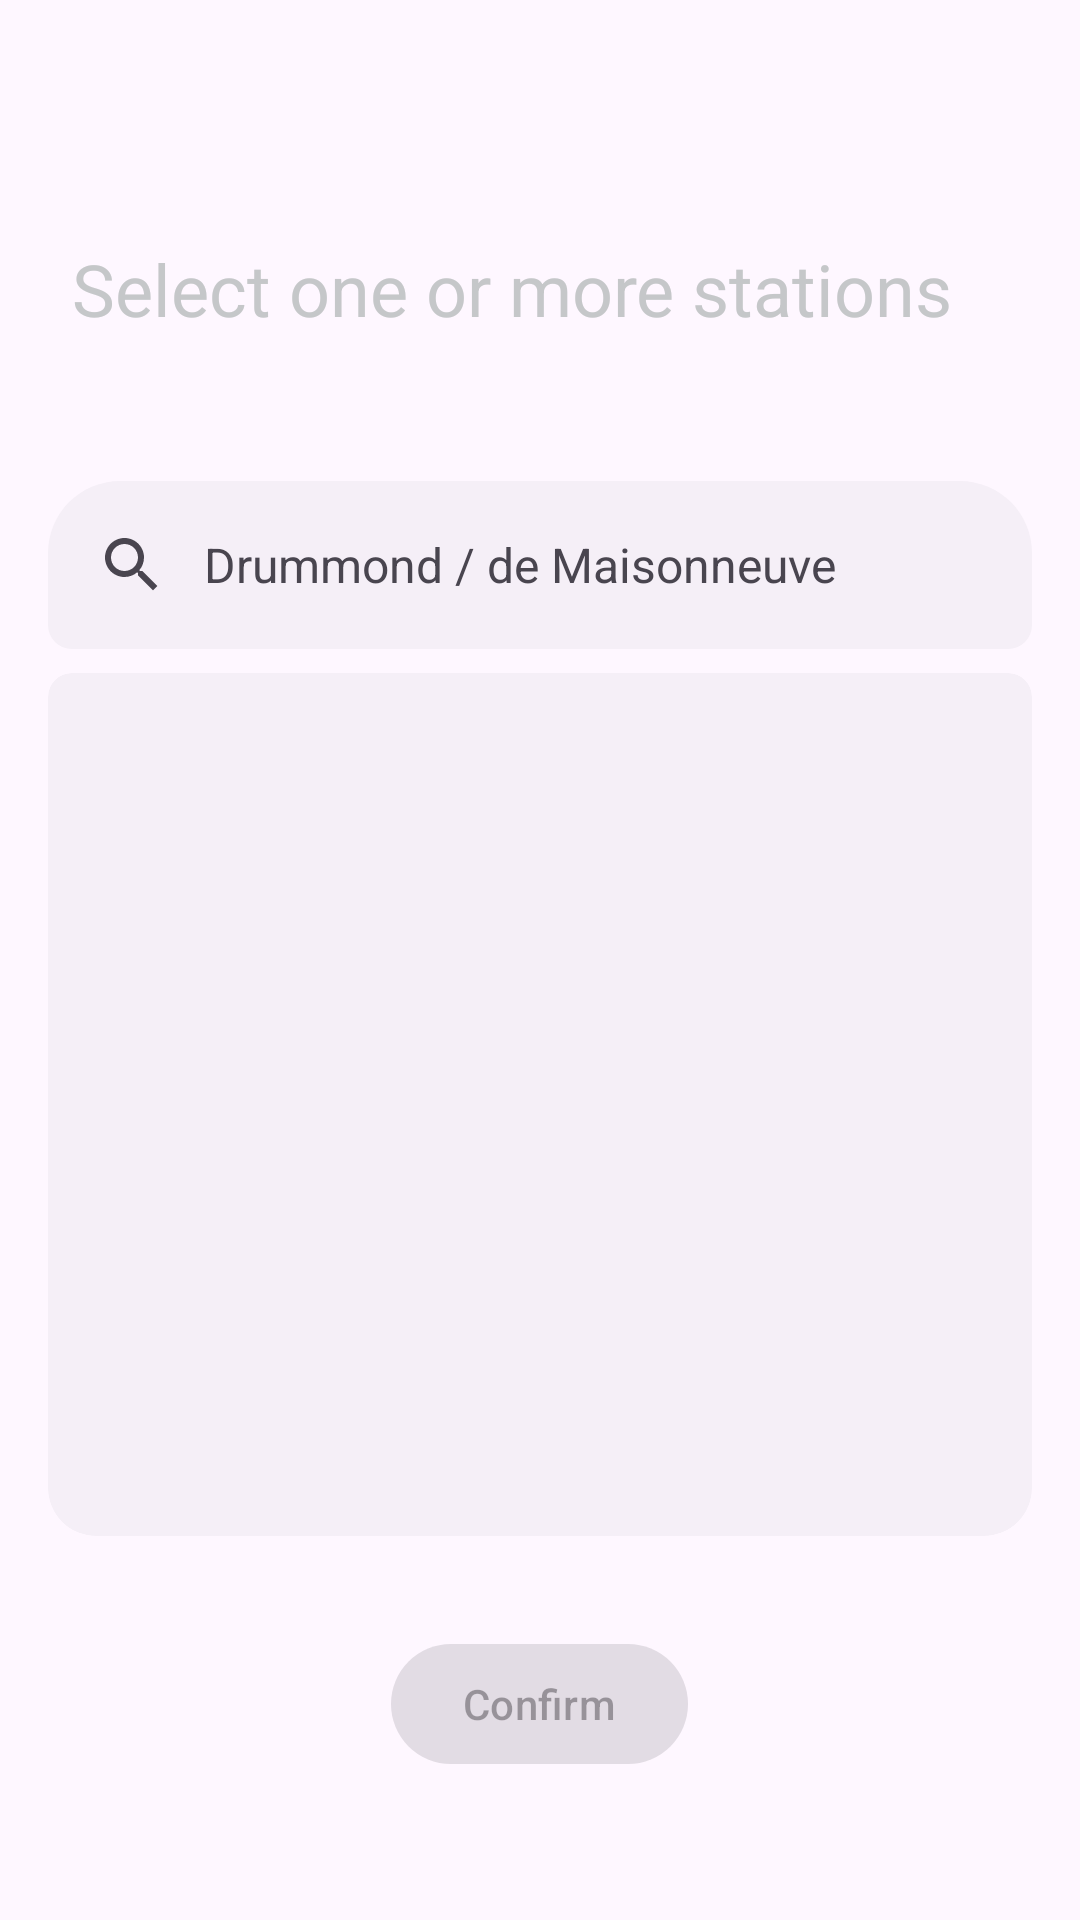

Produce the Android XML layout that renders to this screen, including the resource entries it uses.
<!-- AndroidManifest.xml: application theme Theme.BixBrother -->
<!-- res/layout/widget_configure_activity.xml -->
<?xml version="1.0" encoding="utf-8"?>
<androidx.coordinatorlayout.widget.CoordinatorLayout xmlns:android="http://schemas.android.com/apk/res/android"
    xmlns:app="http://schemas.android.com/apk/res-auto"
    xmlns:tools="http://schemas.android.com/tools"
    android:layout_width="match_parent"
    android:layout_height="match_parent"
    android:transitionName="mainTransition" >

    <LinearLayout
        android:orientation="vertical"
        android:layout_width="match_parent"
        android:layout_height="match_parent"
        android:padding="16dp"
        android:layout_marginTop="64dp">

        <TextView
            android:layout_width="match_parent"
            android:layout_height="wrap_content"
            android:text="@string/activity_configure_heading"
            android:textAppearance="@style/TextAppearance.Material3.HeadlineSmall"
            android:textColor="@color/vibrant_title"
            android:layout_marginBottom="48dp"
            android:layout_marginHorizontal="8dp"/>

        <com.google.android.material.search.SearchBar
            android:id="@+id/search_bar"
            android:layout_width="match_parent"
            android:layout_height="wrap_content"
            app:backgroundTint="?attr/colorOnSurfaceInverse"
            app:defaultMarginsEnabled="false"
            android:layout_marginBottom="8dp"
            android:hint="@string/station_search_hint"
            app:shapeAppearanceOverlay="@style/Theme.BixBrother.ConnectedSearchBar" />

        <com.google.android.material.card.MaterialCardView
            android:layout_width="match_parent"
            android:layout_height="0dp"
            android:layout_weight="1"
            android:backgroundTint="?attr/colorOnSurfaceInverse"
            style="@style/Widget.Material3.CardView.Filled"
            app:shapeAppearance="@style/Theme.BixBrother.ConnectedCard" >

            <LinearLayout
                android:orientation="vertical"
                android:layout_width="match_parent"
                android:layout_height="match_parent">

                <androidx.recyclerview.widget.RecyclerView
                    android:id="@+id/active_entry_list"
                    android:layout_width="match_parent"
                    android:layout_height="0dp"
                    android:layout_weight="1"
                    android:layout_marginHorizontal="8dp"
                    android:layout_marginVertical="4dp"
                    android:layout_gravity="center"
                    android:scrollbars="vertical"
                    tools:listitem="@layout/widget_configure_entry" />

            </LinearLayout>

        </com.google.android.material.card.MaterialCardView>

        <com.google.android.material.button.MaterialButton
            android:id="@+id/buttonPositive"
            android:layout_width="wrap_content"
            android:layout_height="wrap_content"
            android:layout_gravity="center"
            android:layout_margin="32dp"
            android:text="@string/activity_configure_done"
            android:enabled="false" />

    </LinearLayout>

    <com.google.android.material.search.SearchView
        android:id="@+id/search_view"
        android:layout_width="match_parent"
        android:layout_height="match_parent"
        android:hint="@string/station_search_hint"
        app:layout_anchor="@id/search_bar" >

        <androidx.recyclerview.widget.RecyclerView
            android:id="@+id/search_view_results"
            android:layout_width="match_parent"
            android:layout_height="match_parent"
            android:scrollbars="vertical"
            android:paddingVertical="8dp"
            android:clipToPadding="false"
            tools:listitem="@layout/widget_configure_search_entry" />

    </com.google.android.material.search.SearchView>

</androidx.coordinatorlayout.widget.CoordinatorLayout>
<!-- res/layout/widget_configure_entry.xml (included above) -->
<?xml version="1.0" encoding="utf-8"?>
<androidx.constraintlayout.widget.ConstraintLayout
    xmlns:android="http://schemas.android.com/apk/res/android"
    xmlns:app="http://schemas.android.com/apk/res-auto"
    xmlns:tools="http://schemas.android.com/tools"
    android:layout_width="match_parent"
    android:layout_height="72dp"
    android:paddingVertical="4dp"
    tools:showIn="@layout/widget_configure_activity">

    <TextView
        android:id="@+id/active_entry_name"
        android:layout_width="0dp"
        android:layout_height="wrap_content"
        android:layout_marginStart="8dp"
        android:layout_marginEnd="16dp"
        android:textAppearance="@style/TextAppearance.Material3.TitleMedium"
        android:textColor="?attr/colorSurfaceInverse"
        app:layout_constraintBottom_toBottomOf="parent"
        app:layout_constraintEnd_toStartOf="@+id/active_entry_handle"
        app:layout_constraintStart_toStartOf="parent"
        app:layout_constraintTop_toTopOf="parent"
        tools:text="@tools:sample/cities" />

    <LinearLayout
        android:id="@+id/active_entry_handle"
        android:orientation="horizontal"
        android:layout_width="64dp"
        android:layout_height="match_parent"
        android:gravity="center|end"
        app:layout_constraintBottom_toBottomOf="parent"
        app:layout_constraintEnd_toEndOf="parent"
        app:layout_constraintTop_toTopOf="parent">

        <ImageView
            android:layout_width="wrap_content"
            android:layout_height="wrap_content"
            android:scaleType="center"
            android:layout_marginEnd="8dp"
            android:src="@drawable/ic_handle"
            android:contentDescription="@string/drag_to_reorder"
            app:tint="?attr/colorSurfaceInverse" />

    </LinearLayout>

</androidx.constraintlayout.widget.ConstraintLayout>
<!-- res/layout/widget_configure_search_entry.xml (included above) -->
<?xml version="1.0" encoding="utf-8"?>
<androidx.constraintlayout.widget.ConstraintLayout
    xmlns:android="http://schemas.android.com/apk/res/android"
    xmlns:app="http://schemas.android.com/apk/res-auto"
    xmlns:tools="http://schemas.android.com/tools"
    android:id="@+id/search_entry"
    android:layout_width="match_parent"
    android:layout_height="wrap_content"
    android:paddingVertical="8dp"
    android:background="?attr/selectableItemBackground"
    android:focusable="true"
    android:clickable="true">

    <com.google.android.material.imageview.ShapeableImageView
        android:id="@+id/search_result_thumbnail"
        android:layout_width="92dp"
        android:layout_height="92dp"
        android:layout_marginStart="16dp"
        android:adjustViewBounds="true"
        app:layout_constraintBottom_toBottomOf="parent"
        app:layout_constraintDimensionRatio="1"
        app:layout_constraintStart_toStartOf="parent"
        app:layout_constraintTop_toTopOf="parent"
        app:shapeAppearanceOverlay="@style/Theme.BixBrother.RoundedThumbnail"
        android:background="@color/map_thumbnail_fallback" />

    <TextView
        android:id="@+id/search_result_name"
        android:layout_width="0dp"
        android:layout_height="wrap_content"
        android:layout_marginStart="16dp"
        android:layout_marginTop="8dp"
        android:layout_marginEnd="16dp"
        android:textAppearance="@style/TextAppearance.Material3.TitleMedium"
        app:layout_constraintEnd_toEndOf="parent"
        app:layout_constraintStart_toEndOf="@id/search_result_thumbnail"
        app:layout_constraintTop_toTopOf="parent"
        tools:text="@tools:sample/cities" />

</androidx.constraintlayout.widget.ConstraintLayout>
<!-- resources referenced by this layout -->
<resources>
  <color name="map_thumbnail_fallback">#FFD9D0C9</color>
  <color name="vibrant_title">?attr/colorOnSurface</color>
  <string name="activity_configure_done">Confirm</string>
  <string name="activity_configure_heading">Select one or more stations</string>
  <string name="drag_to_reorder">Drag to reorder</string>
  <string name="station_search_hint" translatable="false">Drummond / de Maisonneuve</string>
  <style name="Theme.BixBrother.ConnectedCard">
          <item name="cornerSize">16dp</item>
          <item name="cornerSizeTopLeft">8dp</item>
          <item name="cornerSizeTopRight">8dp</item>
          <item name="cornerFamily">rounded</item>
      </style>
  <style name="Theme.BixBrother.ConnectedSearchBar">
          <item name="cornerSize">24dp</item>
          <item name="cornerSizeBottomLeft">8dp</item>
          <item name="cornerSizeBottomRight">8dp</item>
          <item name="cornerFamily">rounded</item>
      </style>
  <style name="Theme.BixBrother.RoundedThumbnail">
          <item name="cornerSize">16dp</item>
          <item name="cornerFamily">rounded</item>
      </style>
  <style name="Theme.BixBrother" parent="Theme.Material3.DayNight">
          <item name="android:statusBarColor">?attr/colorSurface</item>
          <item name="android:navigationBarColor">?attr/colorSurface</item>
      </style>
</resources>
